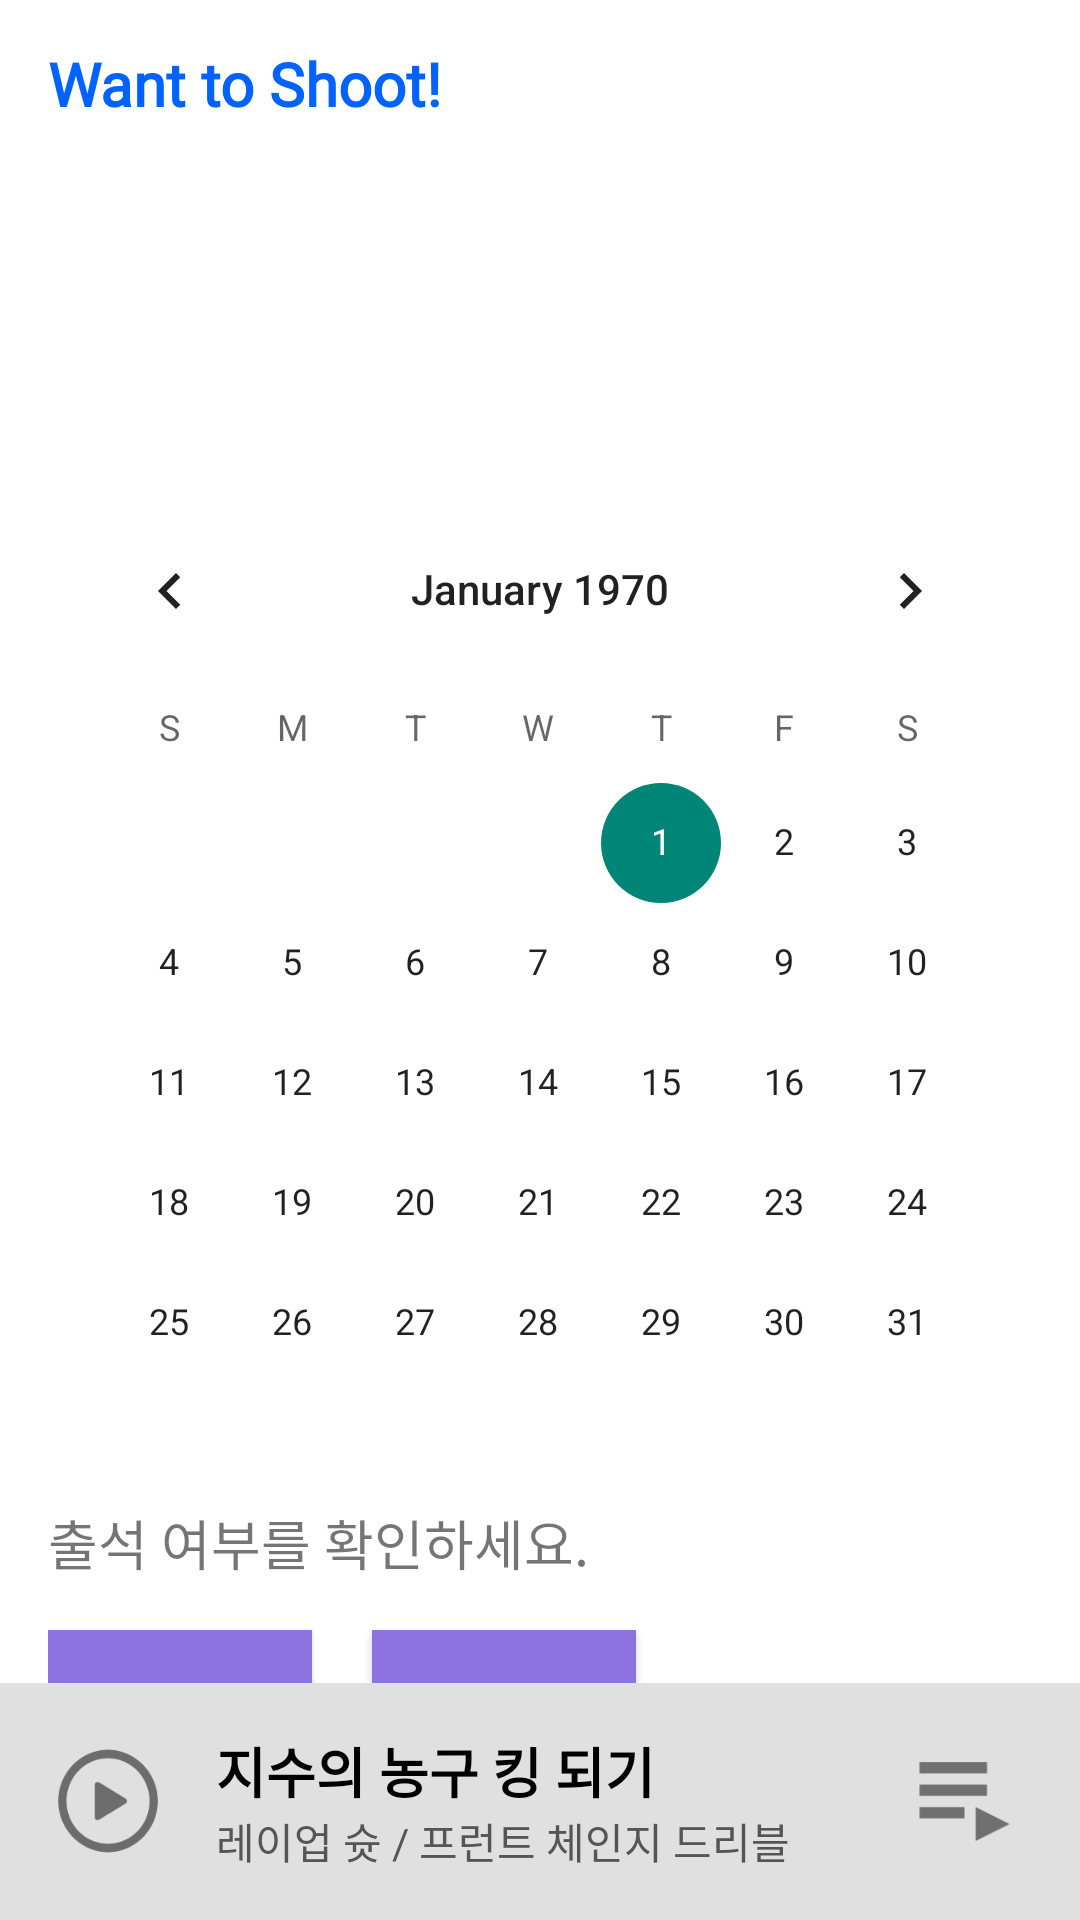

The Android layout XML behind this screen, and the referenced resources:
<!-- AndroidManifest.xml: application theme AppTheme.NoActionBar -->
<!-- res/layout/activity_main.xml -->
<?xml version="1.0" encoding="utf-8"?>
<androidx.drawerlayout.widget.DrawerLayout
    xmlns:android="http://schemas.android.com/apk/res/android"
    xmlns:app="http://schemas.android.com/apk/res-auto"
    xmlns:tools="http://schemas.android.com/tools"
    android:id="@+id/main_drawer_layout"
    android:layout_width="match_parent"
    android:layout_height="match_parent"
    tools:context=".MainActivity"
    android:background="#FFF">

    <androidx.constraintlayout.widget.ConstraintLayout
        android:layout_width="match_parent"
        android:layout_height="match_parent">

        <LinearLayout
            android:layout_width="match_parent"
            android:layout_height="match_parent"
            android:orientation="vertical">

            <androidx.appcompat.widget.Toolbar
                android:id="@+id/main_toolbar"
                android:layout_width="match_parent"
                android:layout_height="?attr/actionBarSize"
                android:theme="@style/ThemeOverlay.AppCompat.ActionBar"
                app:title="Want to Shoot!"
                app:titleTextAppearance="@style/ToolbarTitleTextAppearance"/>

            <FrameLayout
                android:layout_width="match_parent"
                android:layout_height="match_parent"
                android:id="@+id/content_frame">
                <TextView
                    android:id="@+id/welcom_coment"
                    android:layout_width="match_parent"
                    android:layout_height="wrap_content"
                    android:fontFamily="@font/jejugothic"
                    android:textSize="25sp"
                    android:paddingLeft="15dp"
                    android:textColor="#000000"
                    android:layout_margin="15dp"/>

                <LinearLayout
                    android:layout_width="match_parent"
                    android:layout_height="wrap_content"
                    android:orientation="vertical"
                    android:layout_marginTop="75dp"
                    android:padding="16dp">
                    <CalendarView
                        android:id="@+id/calendarView"
                        android:layout_width="match_parent"
                        android:layout_height="wrap_content"
                        android:layout_marginTop="16dp"/>
                    <TextView
                        android:id="@+id/attendanceStatus"
                        android:layout_width="wrap_content"
                        android:layout_height="wrap_content"
                        android:text="출석 여부를 확인하세요."
                        android:textSize="18sp"/>
                    <LinearLayout
                        android:layout_width="match_parent"
                        android:layout_height="wrap_content"
                        android:orientation="horizontal">

                        <Button
                            android:id="@+id/attendanceButton"
                            android:layout_width="wrap_content"
                            android:layout_height="wrap_content"
                            android:text="출석 체크"

                            android:textColor="@color/white"
                            android:layout_marginTop="16dp"
                            android:background="@color/purple_500"/>

                        <Button
                            android:id="@+id/resetButton"
                            android:layout_width="wrap_content"
                            android:layout_height="wrap_content"
                            android:layout_marginTop="16dp"
                            android:text="초기화"
                            android:textColor="@color/white"
                            android:layout_marginLeft="20dp"
                            android:background="@color/purple_500"/>

                    </LinearLayout>

                    <GridLayout
                        android:id="@+id/basketGrid"
                        android:layout_width="match_parent"
                        android:layout_height="wrap_content"
                        android:columnCount="5"
                        android:rowCount="2"
                        android:padding="16dp"
                        android:layout_marginTop="32dp"
                        android:background="@color/blue"
                        android:gravity="center">
                    </GridLayout>


                </LinearLayout>
            </FrameLayout>
        </LinearLayout>
        <LinearLayout
            android:id="@+id/bottom_player_bar"
            android:layout_width="match_parent"
            android:layout_height="wrap_content"
            android:orientation="horizontal"
            android:background="#E0E0E0"
            android:padding="16dp"
            android:gravity="center_vertical"
            app:layout_constraintBottom_toBottomOf="parent"
            app:layout_constraintStart_toEndOf="parent"
            app:layout_constraintEnd_toEndOf="parent">

            <ImageView
                android:id="@+id/playlist_icon"
                android:layout_width="40dp"
                android:layout_height="40dp"
                android:src="@drawable/ic_playshape"
                android:contentDescription="Playlist Icon"
                android:layout_marginEnd="16dp"/>

            <LinearLayout
                android:layout_width="0dp"
                android:layout_height="wrap_content"
                android:layout_weight="1"
                android:orientation="vertical">

                <TextView
                    android:id="@+id/playlist_name"
                    android:layout_width="wrap_content"
                    android:layout_height="wrap_content"
                    android:text="지수의 농구 킹 되기"
                    android:textSize="18sp"
                    android:textStyle="bold"
                    android:textColor="#000000"/>

                <TextView
                    android:id="@+id/playlist_actions"
                    android:layout_width="wrap_content"
                    android:layout_height="wrap_content"
                    android:text="레이업 슛 / 프런트 체인지 드리블"
                    android:textSize="14sp"
                    android:textColor="#555555"/>

            </LinearLayout>
            <ImageView
                android:id="@+id/playlist_open_button"
                android:layout_width="wrap_content"
                android:layout_height="wrap_content"
                android:contentDescription="Open Playlist"
                android:src="@drawable/ic_playlist_resized" />

        </LinearLayout>
    </androidx.constraintlayout.widget.ConstraintLayout>

    <com.google.android.material.navigation.NavigationView
        android:id="@+id/nav_view"
        android:layout_width="wrap_content"
        android:layout_height="match_parent"
        android:layout_gravity="end"
        app:headerLayout="@layout/main_drawer_header"
        app:menu="@menu/main_drawer_navigation"/>

</androidx.drawerlayout.widget.DrawerLayout>
<!-- res/layout/main_drawer_header.xml (included above) -->
<?xml version="1.0" encoding="utf-8"?>
<LinearLayout xmlns:android="http://schemas.android.com/apk/res/android"
    android:id="@+id/login_layout"
    android:layout_width="match_parent"
    android:layout_height="130dp"
    android:padding="20dp"
    android:orientation="horizontal"
    android:gravity="center_vertical">

    <ImageView
        android:id="@+id/header_icon"
        android:layout_width="50dp"
        android:layout_height="50dp"
        android:src="@drawable/ic_profile"/>

    <LinearLayout
        android:layout_width="0dp"
        android:layout_height="wrap_content"
        android:layout_weight="1"
        android:orientation="vertical"
        android:paddingStart="10dp">


    <TextView
            android:layout_width="match_parent"
            android:layout_height="wrap_content"
            android:padding="10dp"
            android:textSize="25dp"
            android:textStyle="bold"
            android:textColor="#000000"
            android:text="나지수"/>

        <Button
            android:layout_width="wrap_content"
            android:layout_height="wrap_content"
            android:text="프로필 수정"
            android:textColor="#EB554C4C"
            android:textSize="10dp" />
    </LinearLayout>


</LinearLayout>
<!-- resources referenced by this layout -->
<resources>
  <color name="blue">#2196F3</color>
  <color name="purple_500">#8D72E1</color>
  <color name="white">#FFFFFFFF</color>
  <!-- drawable ic_playlist_resized (drawable) -->
  <?xml version="1.0" encoding="utf-8"?>
  <layer-list
      xmlns:android="http://schemas.android.com/apk/res/android">
      <item
          android:drawable="@drawable/ic_playlist"
          android:width="45dp"
          android:height="45dp"
          android:gravity="bottom"/>
  </layer-list>
  <!-- drawable ic_playshape: png bitmap (drawable, 3442 bytes) -->
  <!-- drawable ic_profile: png bitmap (drawable, 2662 bytes) -->
  <style name="ToolbarTitleTextAppearance" parent="TextAppearance.Widget.AppCompat.Toolbar.Title">
          <item name="fontFamily">@font/jejugothic</item>
          <item name="android:textColor">#0062FF</item>
          <item name="android:textStyle">bold</item>
      </style>
  <style name="AppTheme.NoActionBar" parent="AppTheme">
          <item name="windowActionBar">false</item>
          <item name="windowNoTitle">true</item>
      </style>
  <!-- drawable ic_playlist: png bitmap (drawable, 646 bytes) -->
  <style name="AppTheme" parent="Theme.AppCompat.Light.NoActionBar">
          <item name="colorPrimary">@color/purple_500</item>
  
      </style>
</resources>
